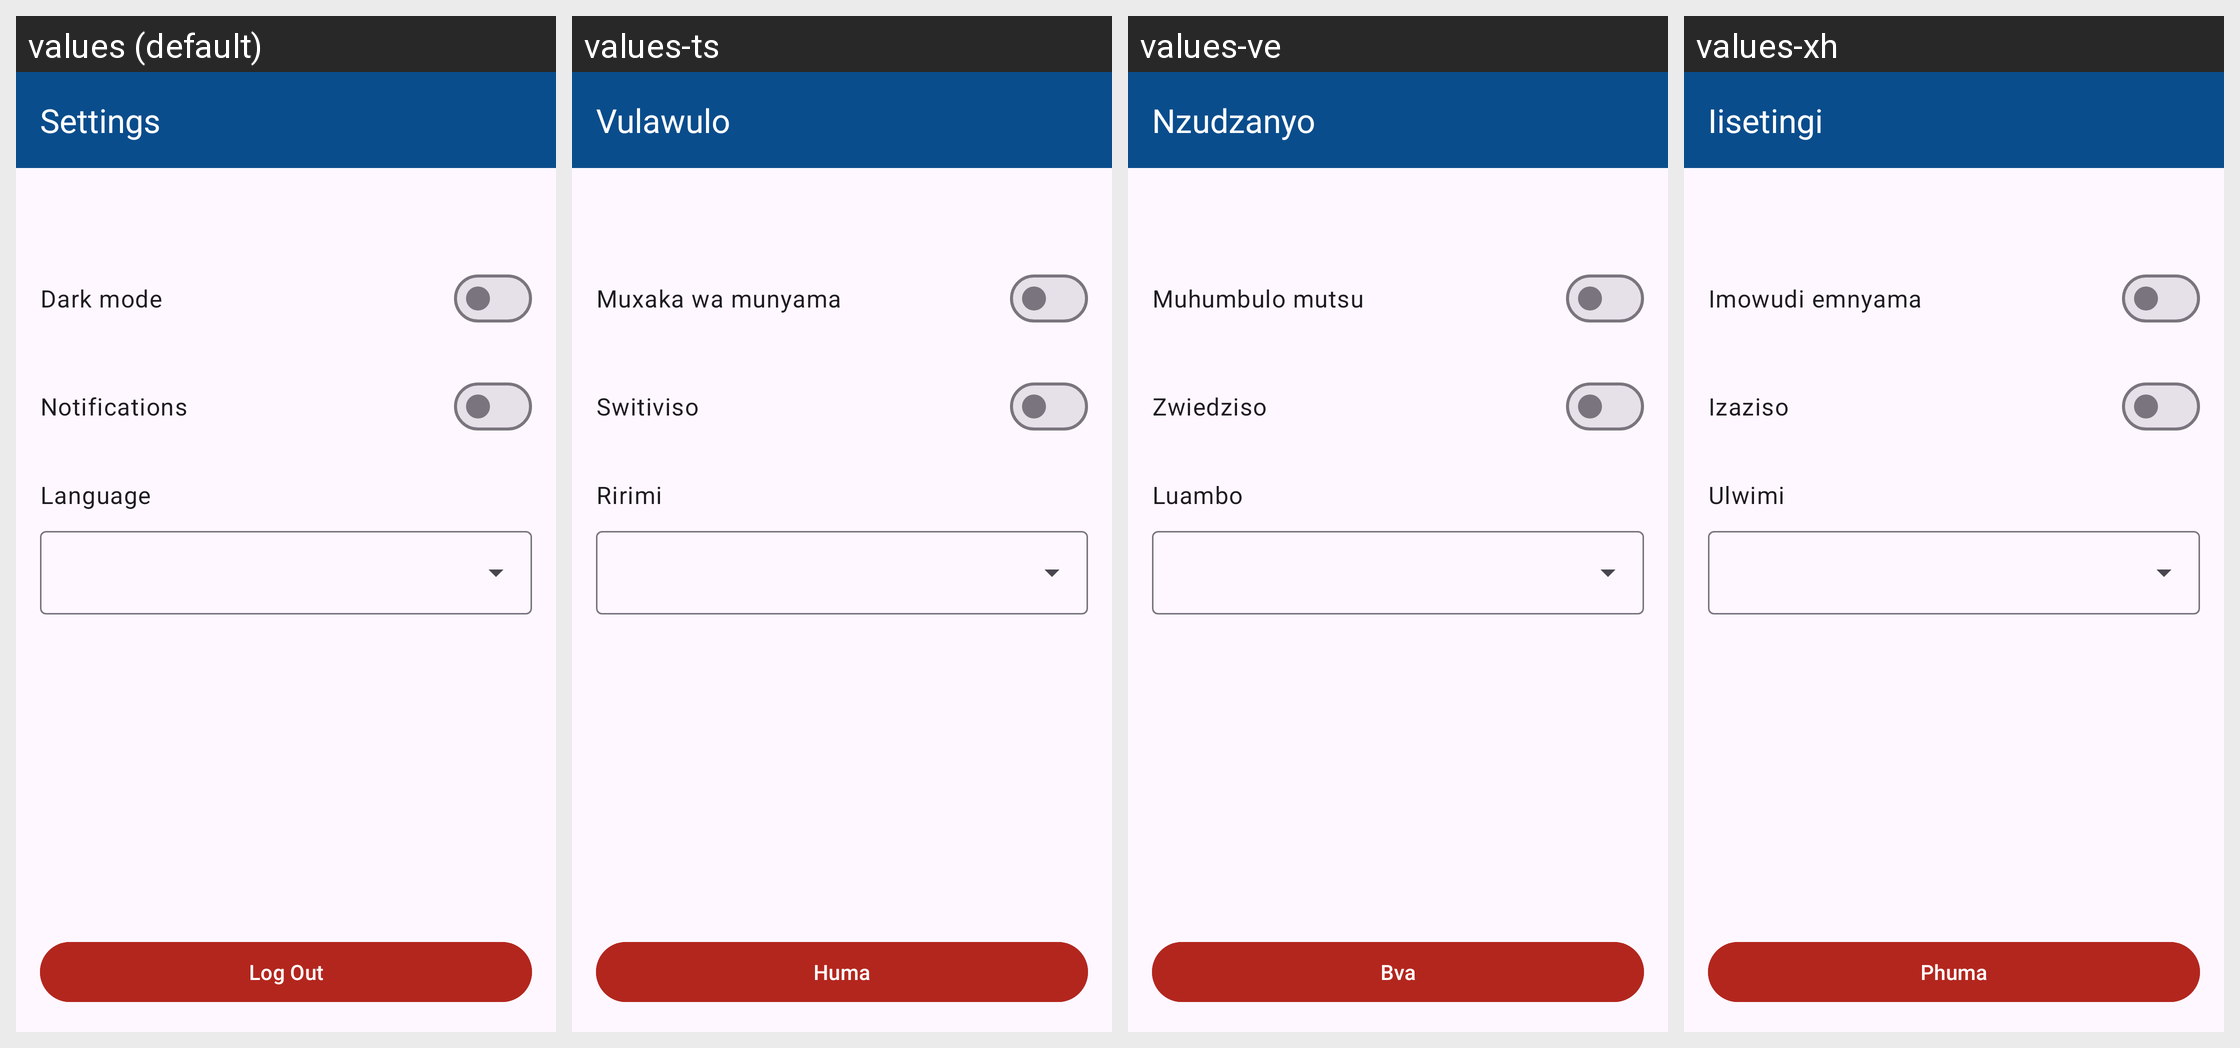

Translations of the strings shown on this Android screen, per locale in the grid:
Android screen res/layout/fragment_settings.xml rendered under 4 locales, left to right: values (default), values-ts, values-ve, values-xh. Device: Nexus 5 (rendered at 1080×1920; each locale shown at half size, 540×960, under a caption strip naming it); theme Theme.ConnectHub.
Other locales in the repository, not shown: values-af, values-nr, values-ss, values-st, values-tn, values-zu.
Strings drawn on this screen, with the default value and each locale's value (text and hints the layout hard-codes, and strings that could not be matched under every locale, appear in the picture but are not listed):

action_settings
  values: Settings
  values-ts: Vulawulo
  values-ve: Nzudzanyo
  values-xh: Iisetingi

label_dark_mode
  values: Dark mode
  values-ts: Muxaka wa munyama
  values-ve: Muhumbulo mutsu
  values-xh: Imowudi emnyama

label_notifications
  values: Notifications
  values-ts: Switiviso
  values-ve: Zwiedziso
  values-xh: Izaziso

label_language
  values: Language
  values-ts: Ririmi
  values-ve: Luambo
  values-xh: Ulwimi

action_logout
  values: Log Out
  values-ts: Huma
  values-ve: Bva
  values-xh: Phuma
